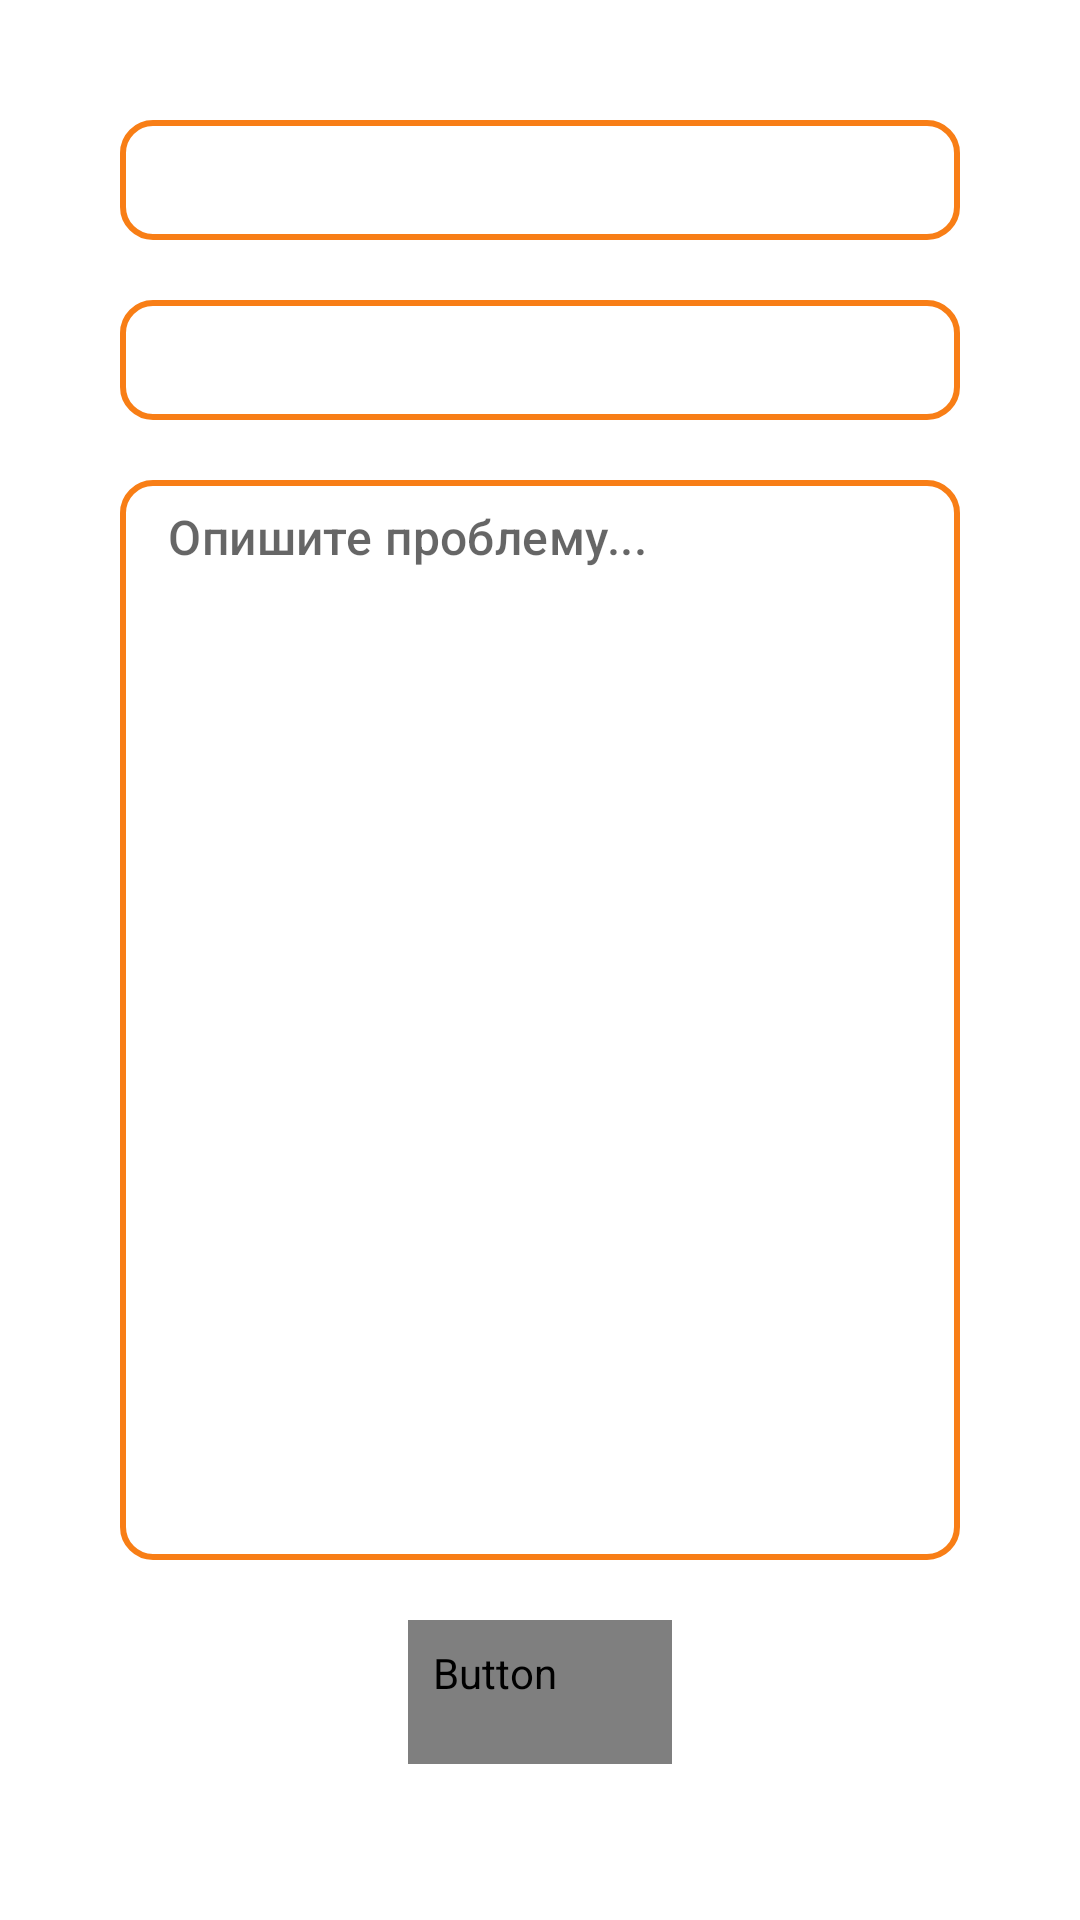

Layout XML and referenced resources for this Android screen:
<!-- AndroidManifest.xml: application theme Theme.ProblemDesk -->
<!-- res/layout/fragment_problem_form.xml -->
<?xml version="1.0" encoding="utf-8"?>
<LinearLayout xmlns:android="http://schemas.android.com/apk/res/android"
    xmlns:tools="http://schemas.android.com/tools"
    android:layout_width="match_parent"
    android:layout_height="match_parent"
    android:orientation="vertical">

    <Spinner
        android:id="@+id/problem_type_spinner"
        style="@style/spinnerStyle"
        android:layout_width="match_parent"
        android:layout_height="40dp"
        android:layout_marginStart="40dp"
        android:layout_marginTop="40dp"
        android:layout_marginEnd="40dp" />

    <Spinner
        android:id="@+id/user_workplace_spinner"
        style="@style/spinnerStyle"
        android:layout_width="match_parent"
        android:layout_height="40dp"
        android:layout_marginStart="40dp"
        android:layout_marginTop="20dp"
        android:layout_marginEnd="40dp" />

    <EditText
        android:id="@+id/problem_description"
        style="@style/customEditTextStyle"
        android:layout_width="match_parent"
        android:layout_height="360dp"
        android:layout_marginStart="40dp"
        android:layout_marginTop="20dp"
        android:layout_marginEnd="40dp"
        android:ems="10"
        android:hint="@string/problem_form_edit_text_hint"
        android:inputType="textMultiLine"
        android:scrollbars="vertical" />

    <Button
        android:id="@+id/login_button"
        style="@style/buttonStyle"
        android:layout_width="wrap_content"
        android:layout_height="wrap_content"
        android:layout_gravity="center"
        android:layout_marginLeft="40dp"
        android:layout_marginTop="20dp"
        android:layout_marginRight="40dp"
        android:fontFamily="sans-serif-medium"
        android:text="@string/problem_form_button_send_title" />
</LinearLayout>
<!-- resources referenced by this layout -->
<resources>
  <string name="problem_form_button_send_title">Отправить</string>
  <string name="problem_form_edit_text_hint">Опишите проблему...</string>
  <style name="buttonStyle" parent="Widget.MaterialComponents.Button.OutlinedButton">
          
          <item name="android:textColor">?attr/colorOnPrimary</item>
          <item name="strokeColor">@color/primary_color</item>
          <item name="strokeWidth">2dp</item>
          <item name="cornerRadius">10dp</item>
          <item name="fontFamily">sans-serif-medium</item>
          <item name="android:textSize">16sp</item>
          <item name="android:padding">8dp</item>
      </style>
  <style name="customEditTextStyle" parent="Widget.MaterialComponents.TextInputEditText.OutlinedBox">
          <item name="android:textColor">@color/text_color</item>
          <item name="android:textSize">16sp</item>
          <item name="android:fontFamily">sans-serif-medium</item>
          <item name="android:padding">8dp</item>
          <item name="android:background">@drawable/edittext_background</item>
          <item name="hintTextColor">?attr/colorOnPrimary</item>
          <item name="android:minLines">3</item>
          <item name="android:gravity">top|start</item>
      </style>
  <style name="spinnerStyle" parent="Widget.AppCompat.Spinner">
          <item name="android:backgroundTint">@color/primary_color</item>
          <item name="android:background">@drawable/spinner_background</item>
          <item name="android:textColor">@color/text_color</item>
          <item name="android:textSize">16sp</item>
          <item name="android:padding">8dp</item>
          <item name="android:popupBackground">@drawable/rounded_popup_background</item>
          <item name="android:fontFamily">sans-serif-medium</item>
      </style>
  <style name="Theme.ProblemDesk" parent="Theme.MaterialComponents.DayNight.NoActionBar">
          
          <item name="colorPrimary">@color/primary_color</item>
          <item name="colorPrimaryVariant">@color/primary_variant_color</item>
          <item name="colorOnPrimary">@color/light_theme_text</item>
          
  
  
          <item name="colorOnSecondary">@color/dark_theme_text</item>
          
          <item name="android:statusBarColor">?attr/colorPrimary</item>
          
      </style>
  <color name="primary_color">#F87E16</color>
  <color name="text_color">#222222</color>
  <!-- drawable edittext_background (drawable) -->
  <?xml version="1.0" encoding="utf-8"?>
  <shape xmlns:android="http://schemas.android.com/apk/res/android">
      <solid android:color="@android:color/transparent"/>
      <corners android:radius="10dp"/>
      <stroke
          android:width="2dp"
          android:color="@color/primary_color"/>
  </shape>
  <!-- drawable spinner_background (drawable) -->
  <?xml version="1.0" encoding="utf-8"?>
  <layer-list xmlns:android="http://schemas.android.com/apk/res/android">
      <item>
          <shape android:shape="rectangle">
              <solid android:color="@android:color/transparent"/>
              <corners android:radius="10dp"/>
              <stroke
                  android:width="2dp"
                  android:color="@color/primary_color"/>
          </shape>
      </item>
  </layer-list>
  <!-- drawable rounded_popup_background (drawable) -->
  <?xml version="1.0" encoding="utf-8"?>
  <shape xmlns:android="http://schemas.android.com/apk/res/android">
      <solid android:color="@color/background_color_variant"/>
      <corners android:radius="10dp"/>
      <stroke android:width="2dp" android:color="@color/primary_color"/>
  </shape>
  <color name="background_color_variant">#FDFDFD</color>
</resources>
